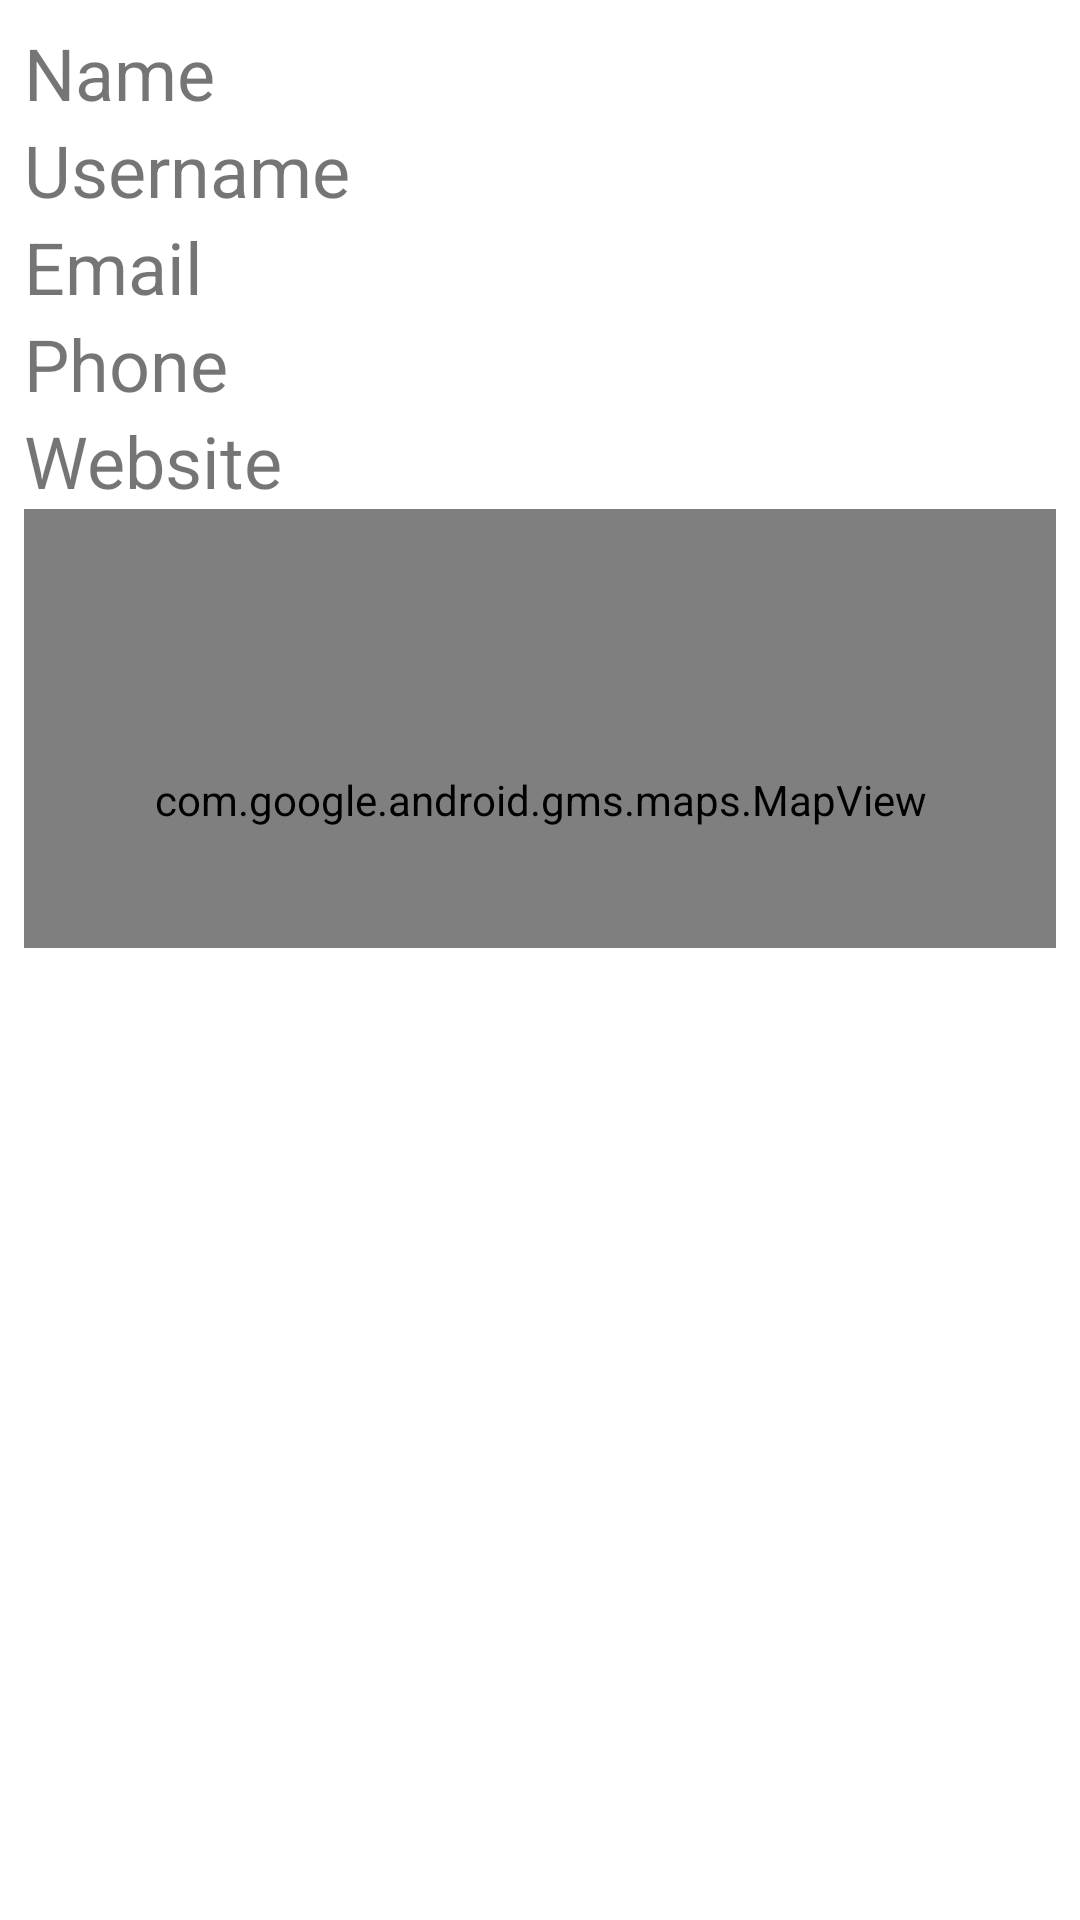

Android layout source for this screen:
<!-- AndroidManifest.xml: application theme Theme.RestClientHW -->
<!-- res/layout/user_layout.xml -->
<?xml version="1.0" encoding="utf-8"?>
<androidx.constraintlayout.widget.ConstraintLayout xmlns:android="http://schemas.android.com/apk/res/android"
    xmlns:app="http://schemas.android.com/apk/res-auto"
    xmlns:tools="http://schemas.android.com/tools"
    android:layout_width="match_parent"
    android:layout_height="match_parent">


    <LinearLayout
        android:id="@+id/llUserPage"
        android:layout_width="0dp"
        android:layout_height="0dp"
        android:layout_marginStart="8dp"
        android:layout_marginTop="8dp"
        android:layout_marginEnd="8dp"
        android:layout_marginBottom="8dp"
        android:orientation="vertical"
        app:layout_constraintBottom_toTopOf="@+id/lvUPPosts"
        app:layout_constraintEnd_toEndOf="parent"
        app:layout_constraintStart_toStartOf="parent"
        app:layout_constraintTop_toTopOf="parent">

        <TextView
            android:id="@+id/tvUPName"
            android:layout_width="match_parent"
            android:layout_height="wrap_content"
            android:text="Name"
            android:textSize="24sp" />

        <TextView
            android:id="@+id/tvUPUsername"
            android:layout_width="match_parent"
            android:layout_height="wrap_content"
            android:text="Username"
            android:textSize="24sp" />

        <TextView
            android:id="@+id/tvUPEmail"
            android:layout_width="match_parent"
            android:layout_height="wrap_content"
            android:text="Email"
            android:textSize="24sp" />

        <TextView
            android:id="@+id/tvUPPhone"
            android:layout_width="match_parent"
            android:layout_height="wrap_content"
            android:text="Phone"
            android:textSize="24sp" />

        <TextView
            android:id="@+id/tvUPWebsite"
            android:layout_width="match_parent"
            android:layout_height="wrap_content"
            android:text="Website"
            android:textSize="24sp" />

        <com.google.android.gms.maps.MapView
            android:id="@+id/mvUP"
            android:layout_width="match_parent"
            android:layout_height="194dp" />

    </LinearLayout>

    <ListView
        android:id="@+id/lvUPPosts"
        android:layout_width="wrap_content"
        android:layout_height="0dp"
        android:layout_marginStart="16dp"
        android:layout_marginEnd="16dp"
        android:layout_marginBottom="8dp"
        app:layout_constraintBottom_toBottomOf="parent"
        app:layout_constraintEnd_toEndOf="parent"
        app:layout_constraintStart_toStartOf="parent"
        app:layout_constraintTop_toBottomOf="@id/llUserPage" />

</androidx.constraintlayout.widget.ConstraintLayout>
<!-- resources referenced by this layout -->
<resources>
  <style name="Theme.RestClientHW" parent="Theme.MaterialComponents.DayNight.DarkActionBar">
          
          <item name="colorPrimary">@color/purple_500</item>
          <item name="colorPrimaryVariant">@color/purple_700</item>
          <item name="colorOnPrimary">@color/white</item>
          
          <item name="colorSecondary">@color/teal_200</item>
          <item name="colorSecondaryVariant">@color/teal_700</item>
          <item name="colorOnSecondary">@color/black</item>
          
          <item name="android:statusBarColor" tools:targetApi="l">?attr/colorPrimaryVariant</item>
          
      </style>
  <!-- not gathered from this repository: default colours our renderer supplied (Android Studio template values) -->
  <color name="purple_500">#FF6200EE</color>
  <color name="purple_700">#FF3700B3</color>
  <color name="teal_200">#FF03DAC5</color>
  <color name="teal_700">#FF018786</color>
  <color name="black">#FF000000</color>
  <color name="white">#FFFFFFFF</color>
</resources>
